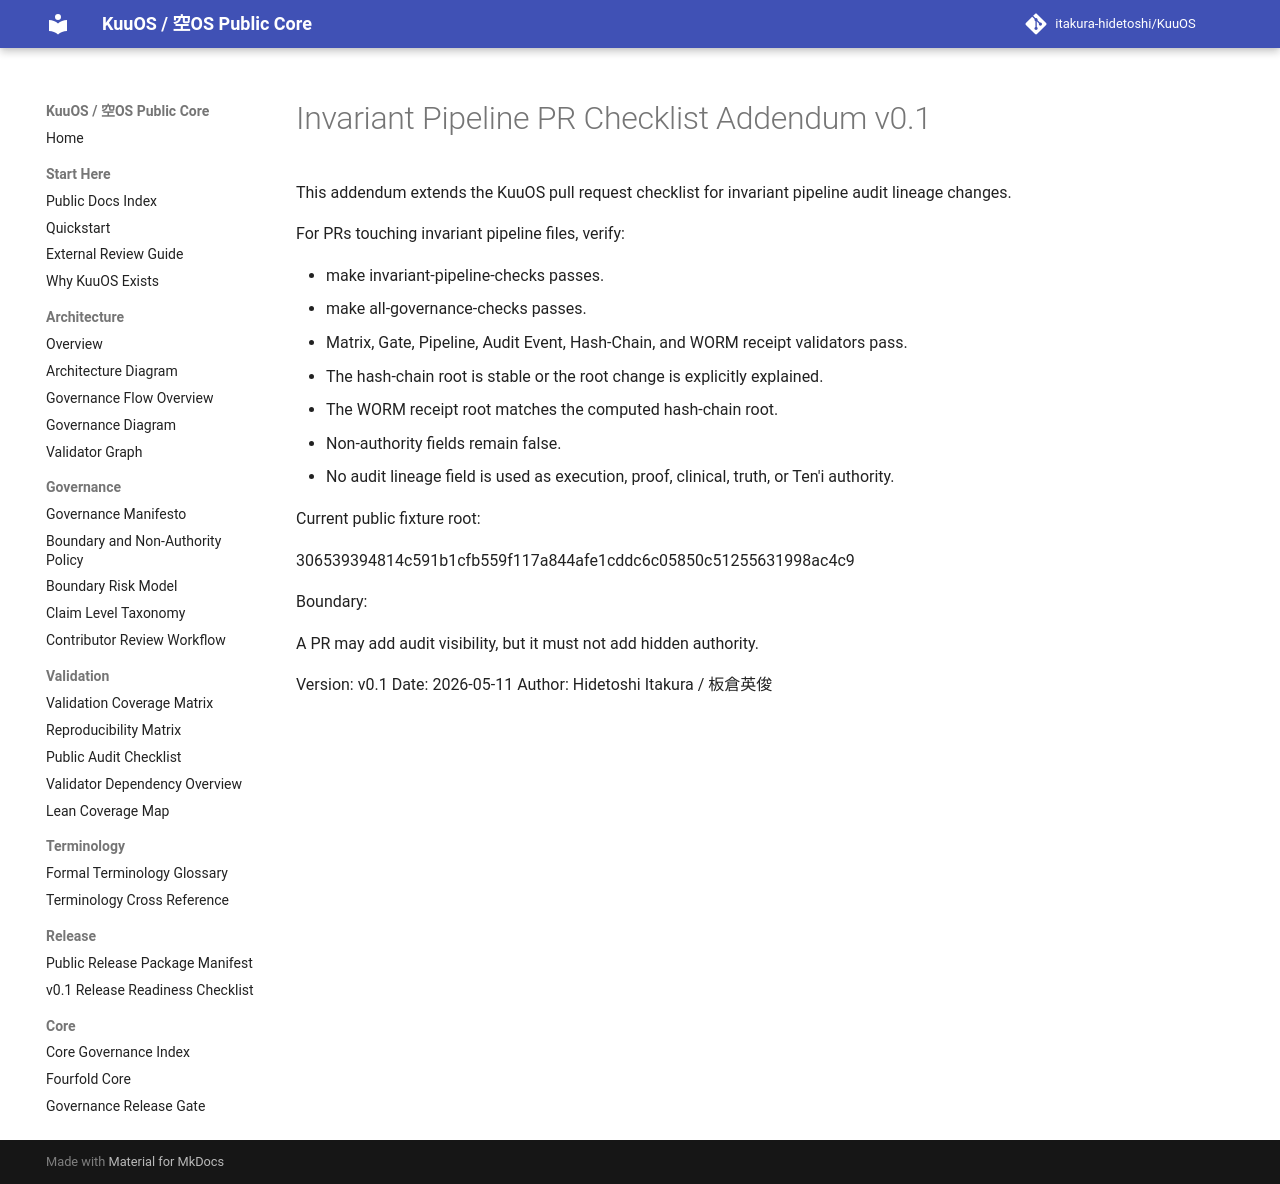

repository: itakura-hidetoshi/KuuOS · page: INVARIANT_PIPELINE_PR_CHECKLIST_ADDENDUM_v0_1/index.html · generator: mkdocs

# Invariant Pipeline PR Checklist Addendum v0.1

This addendum extends the KuuOS pull request checklist for invariant pipeline audit lineage changes.

For PRs touching invariant pipeline files, verify:

- make invariant-pipeline-checks passes.
- make all-governance-checks passes.
- Matrix, Gate, Pipeline, Audit Event, Hash-Chain, and WORM receipt validators pass.
- The hash-chain root is stable or the root change is explicitly explained.
- The WORM receipt root matches the computed hash-chain root.
- Non-authority fields remain false.
- No audit lineage field is used as execution, proof, clinical, truth, or Ten'i authority.

Current public fixture root:

306539394814c591b1cfb559f117a844afe1cddc6c05850c51255631998ac4c9

Boundary:

A PR may add audit visibility, but it must not add hidden authority.

Version: v0.1
Date: 2026-05-11
Author: Hidetoshi Itakura / 板倉英俊
